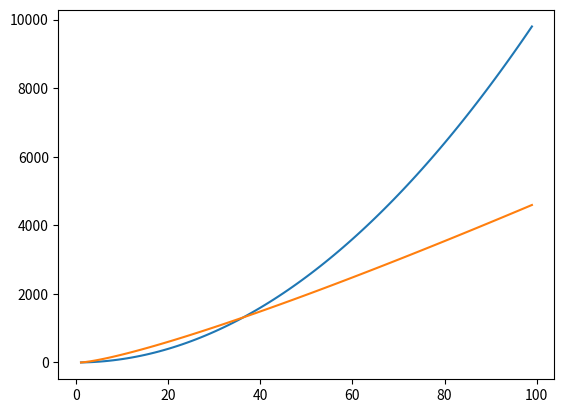

This figure's Python source:
# A graph representation of Logarithmic vs. Constant time 

import matplotlib.pyplot as plt 
from math import log 

x = list(range(1, 100))

lst_one = []
lst_two = []

a = 1 

plt.plot(x, [y * y for y in x ])
plt.plot(x, [(7 * y) * log(y, 2) for y in x])
plt.show()